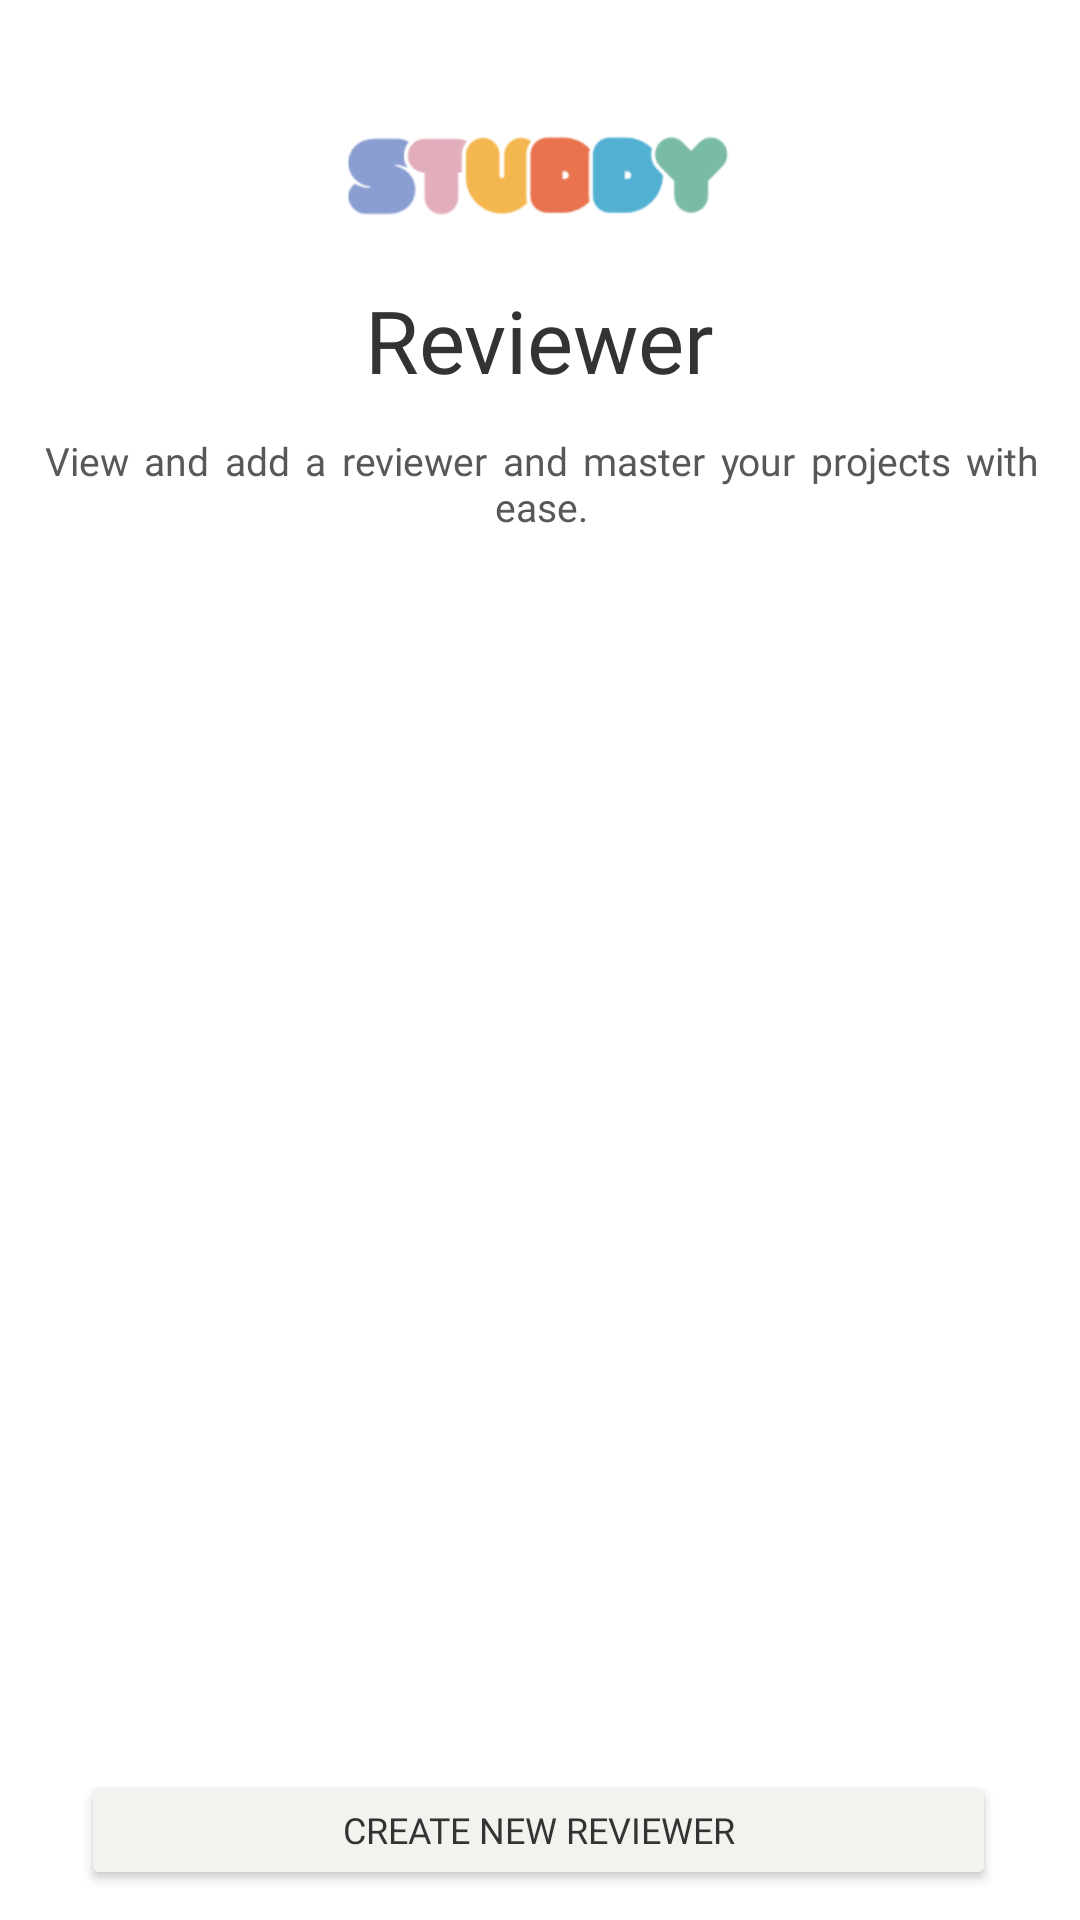

Here is an Android app screen rendered from its layout file. Give the layout XML and the strings, colors and styles it references.
<!-- AndroidManifest.xml: application theme Theme.MoodChecker -->
<!-- res/layout/activity_reviewer.xml -->
<?xml version="1.0" encoding="utf-8"?>
<androidx.constraintlayout.widget.ConstraintLayout xmlns:android="http://schemas.android.com/apk/res/android"
    xmlns:app="http://schemas.android.com/apk/res-auto"
    xmlns:tools="http://schemas.android.com/tools"
    android:layout_width="match_parent"
    android:layout_height="match_parent"
    android:background="#FFFFFF"
    tools:context=".ReviewerActivity">

    <ScrollView
        android:layout_width="match_parent"
        android:layout_height="match_parent"
        android:fillViewport="true">

        <androidx.constraintlayout.widget.ConstraintLayout
            android:layout_width="match_parent"
            android:layout_height="wrap_content">

    <Button
        android:id="@+id/createNewReviewerButton"
        android:layout_width="305dp"
        android:layout_height="40dp"
        android:backgroundTint="#F4F2EF"
        android:fontFamily="@font/poppins_bold"
        android:text="Create New Reviewer"
        android:textColor="#333333"
        android:textSize="12dp"
        app:layout_constraintBottom_toBottomOf="parent"
        app:layout_constraintEnd_toEndOf="@+id/subtitleText"
        app:layout_constraintHorizontal_bias="0.461"
        app:layout_constraintStart_toStartOf="@+id/subtitleText"
        app:layout_constraintTop_toBottomOf="@+id/folderGrid" />

            <ImageView
        android:id="@+id/imageView8"
        android:layout_width="145dp"
        android:layout_height="42dp"
        android:layout_marginTop="36dp"
        app:layout_constraintEnd_toEndOf="parent"
        app:layout_constraintStart_toStartOf="parent"
        app:layout_constraintTop_toTopOf="parent"
        app:srcCompat="@drawable/logo" />

    <TextView
        android:id="@+id/titleText"
        android:layout_width="270dp"
        android:layout_height="wrap_content"
        android:layout_marginTop="16dp"
        android:fontFamily="@font/lilita_one"
        android:text="Reviewer"
        android:textAlignment="center"
        android:textColor="#333333"
        android:textSize="29dp"
        app:layout_constraintEnd_toEndOf="@+id/imageView8"
        app:layout_constraintHorizontal_bias="0.504"
        app:layout_constraintStart_toStartOf="@+id/imageView8"
        app:layout_constraintTop_toBottomOf="@+id/imageView8" />

    <TextView
        android:id="@+id/subtitleText"
        android:layout_width="331dp"
        android:layout_height="wrap_content"
        android:layout_marginTop="12dp"
        android:fontFamily="@font/poppins_medium"
        android:justificationMode="inter_word"
        android:text="View and add a reviewer and master your projects with ease."
        android:textAlignment="center"
        android:textColor="#585858"
        android:textSize="13dp"
        app:layout_constraintEnd_toEndOf="@+id/titleText"
        app:layout_constraintHorizontal_bias="0.491"
        app:layout_constraintStart_toStartOf="@+id/titleText"
        app:layout_constraintTop_toBottomOf="@+id/titleText" />

    <GridLayout
        android:id="@+id/folderGrid"
        android:layout_width="match_parent"
        android:layout_height="400dp"
        android:layout_below="@id/subtitleText"
        android:layout_centerHorizontal="true"
        android:columnCount="3"
        android:rowCount="4"
        android:layout_marginStart="8dp"
        app:layout_constraintBottom_toBottomOf="parent"
        app:layout_constraintTop_toBottomOf="@+id/subtitleText"
        app:layout_constraintVertical_bias="0.031"
        tools:layout_editor_absoluteX="16dp">

    </GridLayout>
        </androidx.constraintlayout.widget.ConstraintLayout>
    </ScrollView>
</androidx.constraintlayout.widget.ConstraintLayout>
<!-- resources referenced by this layout -->
<resources>
  <!-- drawable logo: png bitmap (drawable, 9281 bytes) -->
  <style name="Theme.MoodChecker" parent="Base.Theme.MoodChecker" />
  <style name="Base.Theme.MoodChecker" parent="Theme.Material3.DayNight.NoActionBar">
          
          
      </style>
</resources>
